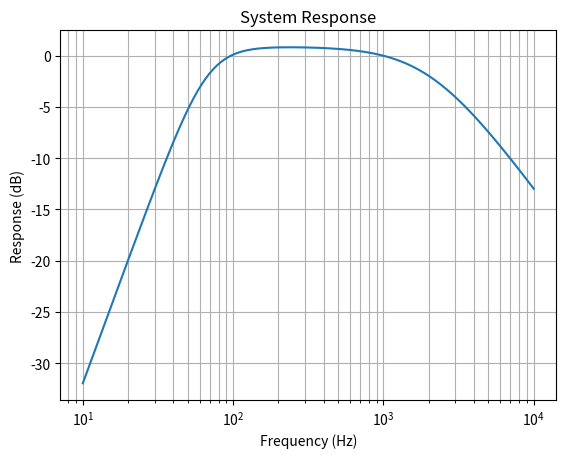
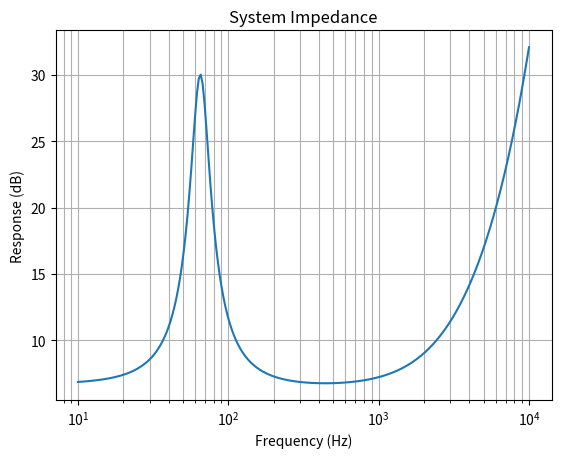

Generate these figures, in order, with matplotlib:
import numpy as np
import matplotlib.pyplot as plt
from scipy.special import j1

# Parameters
f_s = 39
f_c = 63
Bl = 6.59
e_g = 2.83
Cms = 0.00107
Mms = 0.0156
R_e = 6.72
L_e = 0.0005
Sd = 0.012
r_0 = 1.18
Va = 9.15
Vm = 3.05
c = 343
a = np.sqrt(Sd / np.pi)
Qms = 2.2
Rms = 1 / Qms * np.sqrt(Mms / Cms)
Mmd = Mms - 16 * r_0 * a**3 / 3

lx = 0.15  # Some value for lx
ly = 0.318  # Some value for ly
lz = 0.192  # Some value for lz
truncation_limit = 10 # Truncation limit for the double summation

porosity = 0.99  # porosity
P_0 = 10 ** 5
u = 0.03  # flow velocity in the material in m/s
m = 1.86 * 10**(-5)  # viscosity coefficient in N.s/m^2
r = 50 * 10 ** (-6) # fiber diameter 

# Values of coefficients (Table 7.1)
a3 = 0.0858
a4 = 0.175
b3 = 0.7
b4 = 0.59

x1 = 0.075
y1 = 0.15
x2 = 0.075
y2 = 0.15
S1 = np.pi * a**2
S2 = np.pi * a**2
d = 0.07 # the thickness of the lining material

# flow resistance of material equation 7.8
R_f = ((4*m*(1- porosity))/(porosity * r**2)) * ((1 - 4/np.pi * (1 - porosity))/(2 + np.log((m*porosity)/(2*r*r_0*u))) + (6/np.pi) * (1 - porosity))
#print(R_f)

# box impedance based on equation 7.131 
def calculate_ZAB(f, lz, a, r_0, c, lx, ly, truncation_limit):

    # wave number k equation 7.11
    k = (2 * np.pi * f / c) * ((1 + a3 *(R_f/f)**b3) -1j * a4 * (R_f/f)**b4)

    Zs = r_0 * c + P_0/( 1j * 2 * np.pi * f * d)
    
    sum_mn = 0
    for m in range(truncation_limit+1):
        for n in range(truncation_limit+1):
            kmn = np.sqrt(k**2 - (m*np.pi/lx)**2 - (n*np.pi/ly)**2)
            delta_m0 = 1 if m == 0 else 0
            delta_n0 = 1 if n == 0 else 0
            term1 = ((kmn*Zs)/(k*r_0*c) + 1j * np.tan(kmn*lz)) / (1 + 1j * (( kmn*Zs)/(k*r_0*c)) * np.tan(kmn*lz))
            term2 = (2 - delta_m0) * (2 - delta_n0) / (kmn * (n**2 * lx**2 + m**2 * ly**2) + delta_m0 * delta_n0)
            term3 = np.cos((m*np.pi*x1)/lx) * np.cos((n*np.pi*y1)/ly) * j1((np.pi * a * np.sqrt(n**2 * lx**2 + m**2 * ly**2))/(lx*ly))
            term4 = np.cos((m*np.pi*x1)/lx) * np.cos((n*np.pi*y1)/ly) * j1((np.pi * a * np.sqrt(n**2 * lx**2 + m**2 * ly**2))/(lx*ly))
            sum_mn += term1 * term2 * term3 * term4 

    ZAB = (r_0 * c * ( (S1*S1)/(lx*ly) * (((Zs/(r_0*c)) + 1j * np.tan(k*lz)) / (1 + 1j * ((Zs/(r_0*c)) * np.tan(k*lz)))) + 4 * k*a*a*lx*ly* sum_mn)) / Sd**2   
    
    return  ZAB


def calculate_box_impedance_Zab(f):
    Mab = 0.5*r_0/(np.pi * a)

    CAA = (Va*10**(-3))/(1.4*P_0)
    CAM = (Vm*10**(-3))/P_0
    
    Xab = 2*np.pi*f*Mab - 1 /(2*np.pi*f*(CAA + CAM))
    
    Rab = 8651/ ((1+ Va/(1.4*Vm))**2 + (2*np.pi*f)**2 *8651**2 * CAA**2)
    #print(Rab)
    
    Zab = 1*(Rab + 1j*Xab)
    
    return Zab

# Define a range of frequencies
octave_steps = 24
frequencies_per_octave = octave_steps * np.log(2)
min_frequency = 10
max_frequency = 10000
num_points = int(octave_steps * np.log2(max_frequency / min_frequency)) + 1
frequencies = np.logspace(np.log2(min_frequency), np.log2(max_frequency), num=num_points, base=2)

# Preallocate memory 
response = np.zeros_like(frequencies)
Ze = np.zeros_like(frequencies)
SWL = np.zeros_like(frequencies)

for i in range(len(frequencies)):
    Z_e = R_e + 1j * 2 * np.pi * frequencies[i] * L_e
    Z_md = 1j *  2 * np.pi * frequencies[i] * Mmd + Rms + 1 / (1j * 2 * np.pi * frequencies[i] * Cms)
    
    k = (2 * np.pi * frequencies[i] / c) * ((1 + a3 *(R_f/frequencies[i])**b3) - 1j * a4 * (R_f/frequencies[i])**b4)
    
    # diaphragm radiation impedance based on equations 13.116 - 13.118
    R_s = r_0 * c * k**2 * a**2
    X_s = (r_0 * c * 8 * k * a)/(3 * np.pi)
    Z_a1 =  (R_s + 1j * X_s)
    
    # Calculate Z_ab using the function
    #Z_ab = calculate_ZAB(frequencies[i], lz, a, r_0, c, lx, ly, truncation_limit)

    Z_ab = calculate_box_impedance_Zab(frequencies[i])
    
    C = np.array([[1, 1/1* Z_e], [0, 1]])
    E = np.array([[0, 1* Bl], [1 / (1*Bl), 0]])
    D = np.array([[1, 1*Z_md], [0, 1]])
    M = np.array([[1* Sd, 0], [0, 1 / (1*Sd)]])
    F = np.array([[1, 1*Z_a1], [0, 1]])
    B = np.array([[1, 0], [1 / Z_ab, 1]])

    A = np.dot(np.dot(np.dot(np.dot(np.dot(C, E), D), M), F), B)

    a11 = A[0, 0]
    a12 = A[0, 1]
    a21 = A[1, 0]
    a22 = A[1, 1]

    U_ref = ( 1* e_g * Bl * Sd) / ( 2 * np.pi * frequencies[i] * Mms * R_e)
    p_6 = e_g / a11
    U_c = p_6 / Z_ab
    response[i] = 20 * np.log10(float(abs(U_c)) / float(abs(U_ref)))
    Ze[i] = abs((a11) / (a21))
    



# Plotting the response
plt.figure()
plt.semilogx( frequencies, response)
plt.xlabel('Frequency (Hz)')
plt.ylabel('Response (dB)')
plt.title('System Response')
plt.grid(which='both')
plt.show()


# Plotting the impedance
plt.figure()
plt.semilogx( frequencies, Ze)
plt.xlabel('Frequency (Hz)')
plt.ylabel('Response (dB)')
plt.title('System Impedance')
plt.grid(which='both')
plt.show()

